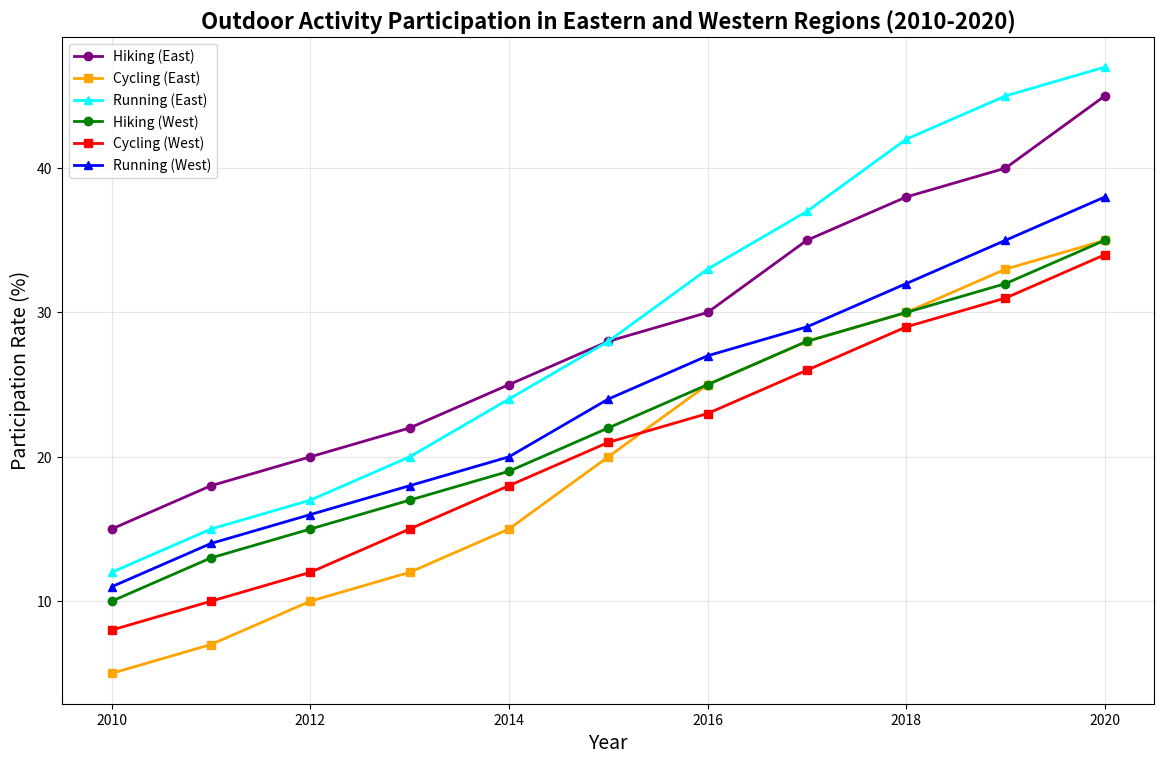

The script that saved this image:
import matplotlib.pyplot as plt
import numpy as np

# Years from 2010 to 2020
years = np.arange(2010, 2021)

# Participation rates in the Eastern Region (%)
hiking_east = [15, 18, 20, 22, 25, 28, 30, 35, 38, 40, 45]
cycling_east = [5, 7, 10, 12, 15, 20, 25, 28, 30, 33, 35]
running_east = [12, 15, 17, 20, 24, 28, 33, 37, 42, 45, 47]

# Participation rates in the Western Region (%)
hiking_west = [10, 13, 15, 17, 19, 22, 25, 28, 30, 32, 35]
cycling_west = [8, 10, 12, 15, 18, 21, 23, 26, 29, 31, 34]
running_west = [11, 14, 16, 18, 20, 24, 27, 29, 32, 35, 38]

fig, ax = plt.subplots(figsize=(12, 8))

# Plot for Eastern Region
ax.plot(years, hiking_east, marker='o', color='purple', linestyle='-', linewidth=2, label='Hiking (East)')
ax.plot(years, cycling_east, marker='s', color='orange', linestyle='-', linewidth=2, label='Cycling (East)')
ax.plot(years, running_east, marker='^', color='cyan', linestyle='-', linewidth=2, label='Running (East)')

# Plot for Western Region
ax.plot(years, hiking_west, marker='o', color='green', linestyle='-', linewidth=2, label='Hiking (West)')
ax.plot(years, cycling_west, marker='s', color='red', linestyle='-', linewidth=2, label='Cycling (West)')
ax.plot(years, running_west, marker='^', color='blue', linestyle='-', linewidth=2, label='Running (West)')

ax.set_xlabel('Year', fontsize=14)
ax.set_ylabel('Participation Rate (%)', fontsize=14)
ax.set_title('Outdoor Activity Participation in Eastern and Western Regions (2010-2020)', fontsize=16, weight='bold')
ax.legend(loc='upper left')
ax.grid(True, alpha=0.3)

plt.tight_layout(pad=2.0)
plt.show()
